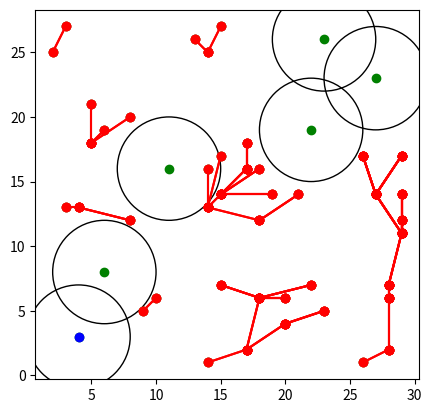

Here is the Python script that generated this plot:
import random
import matplotlib.pyplot as plt
import math
import sys
REDI = 4.00
GENERATE = 50
RNGE = 50
TopList = []

fig,axes = plt.subplots()
axes.set_aspect(1)
class Home:
    def __init__(self,x,y,xy,id):
        self.id = id
        self.x = x
        self.y = y
        self.xy = xy
        self.clustered = False
        self.connected = []
        self.parrent = 0
        
    def __str__(self):
        return f'[{self.x},{self.y}]'

    def FindCluster(self,lst):
        if(len(lst)):
            if(not TopList.count(self)):
                TopList.append(self)
            ind = lst.index(self)
            lst.remove(self)
            for each in lst:
                dist = getDist(each,self)
                if(dist<=REDI or dist<=(REDI+0.2)):
                    if(each.clustered==False):
                        self.connected.append(each)
                        each.clustered = True
                        each.parrent = self
                        TopList.append(each)

            if(not len(self.connected)):
                if(len(lst)):
                    lst[0].FindCluster(lst)

                
            for each in self.connected:
                each.FindCluster(lst)

        

    def Show(self):
        if(self.parrent):
            plt.plot([self.x,self.parrent.x],[self.y,self.parrent.y],'ro-')
            if(len(self.connected)):
                for each in self.connected:
                    each.Show()
            
                
                                    
        else:
            for each in self.connected:
                each.Show()   
            if(not len(self.connected)):
                cir = plt.Circle((self.x,self.y),REDI,fill=False)
                axes.add_artist(cir)


def getDist(h1,h2):
    return math.sqrt((h2.x-h1.x)**2 + (h2.y-h1.y)**2)

def getXY():
    xy= []
    x = []
    y= []
    lstXY = []
    lstX = []
    lstY = []
    
    for _ in range(GENERATE):
        lstX.append(random.randrange(1,30))
    
    for _ in range(GENERATE):
        lstY.append(random.randrange(1,30))

    for a in range(GENERATE):
        xy.append([lstX[a],lstY[a]])

    [lstXY.append(a) for a in xy if a not in lstXY]

    for a in lstXY:
        x.append(a[0])
        y.append(a[1])

    lstHome = []
    i = 1
    for x in lstXY:
        lstHome.append(Home(x[0],x[1],x,i))
        i+=1

    return lstHome

try:
    lst = getXY()
    lst.sort(key=lambda x: math.sqrt((x.x)**2 + (x.y)**2))
    lst_show = lst.copy()
    lst[0].FindCluster(lst)
    print('Found Cluster..')
    plt.plot([a.x for a in lst_show],[a.y for a in lst_show],'go')
    #plt.plot([a.x for a in TopList],[a.y for a in TopList],'ro-')
    for x in TopList:
        x.Show()
    plt.plot(lst_show[0].x,lst_show[0].y,'bo')
    print('completed...')
    plt.show()  
except Exception as e:
    a,b,tab = sys.exc_info()
    print(f'Error : {e} , Line : {tab.tb_lineno}')    

